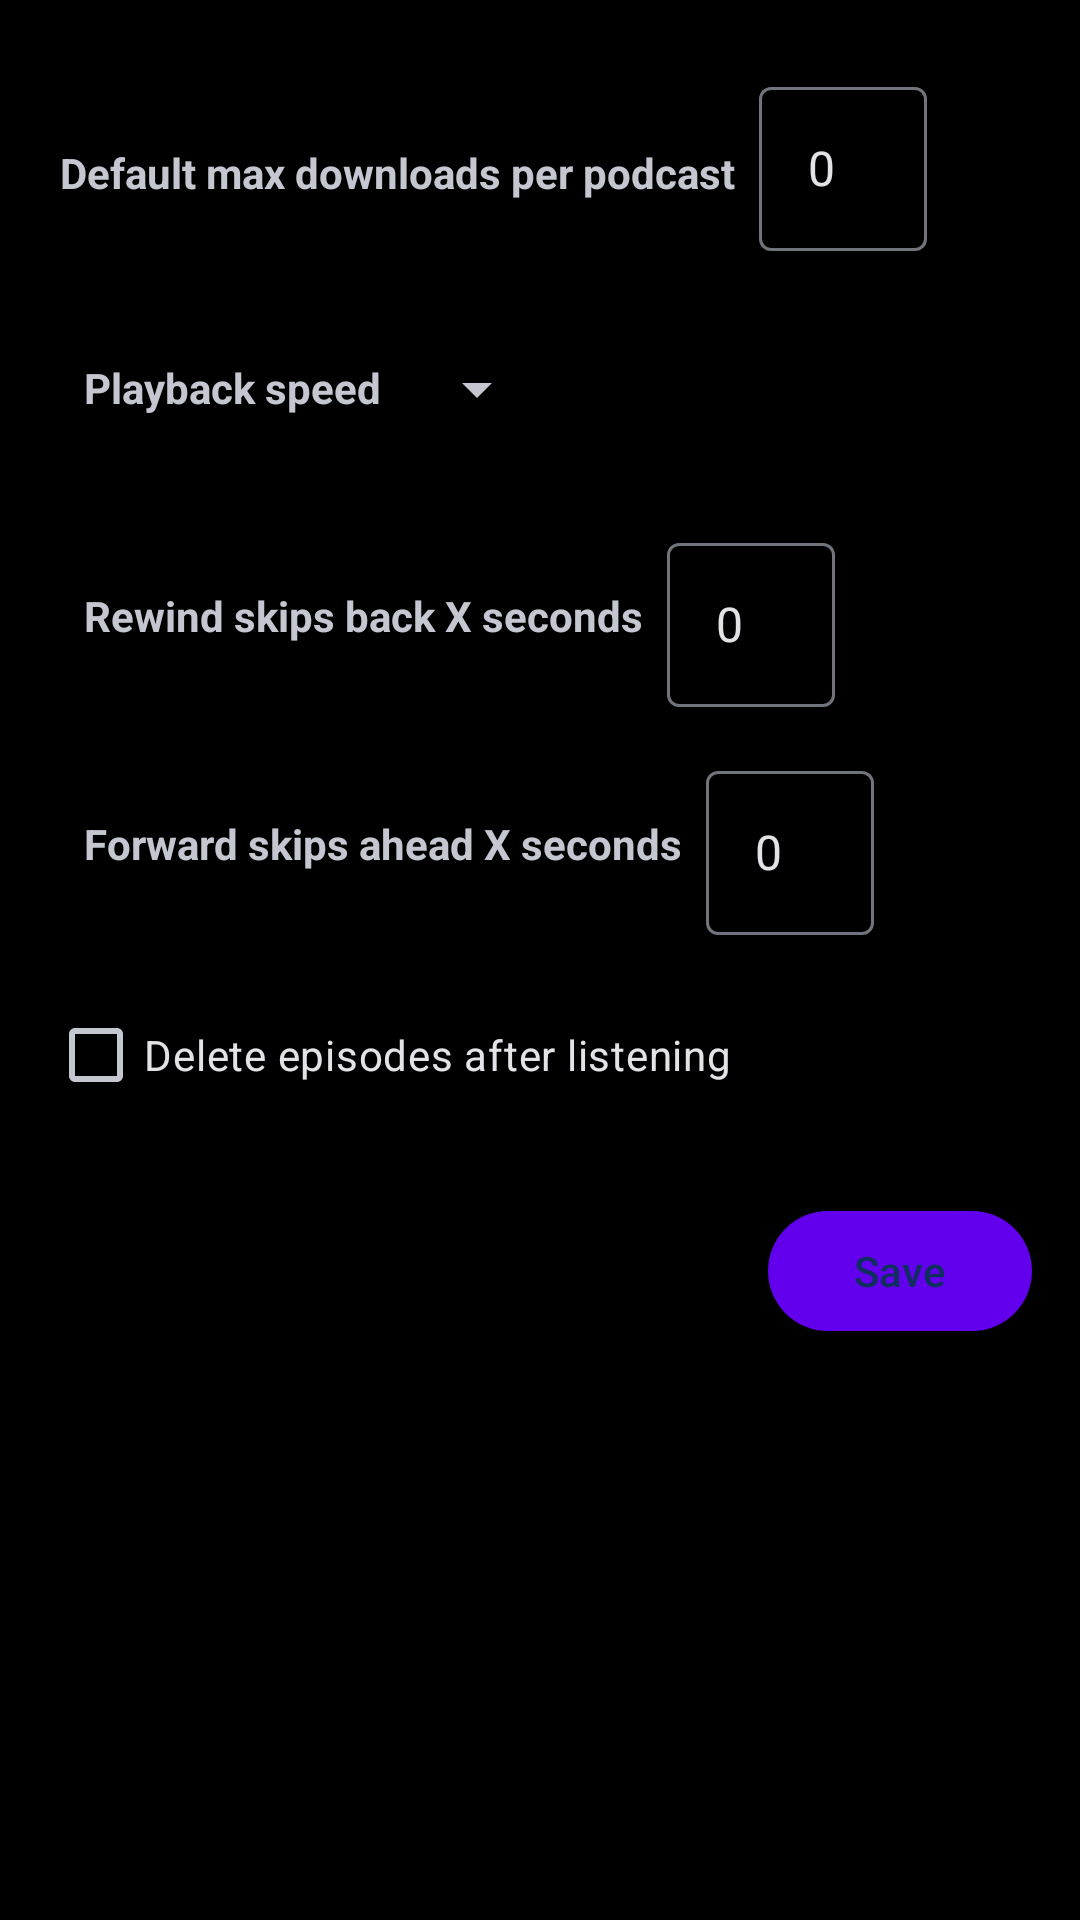

Here is an Android app screen rendered from its layout file. Give the layout XML and the strings, colors and styles it references.
<!-- AndroidManifest.xml: application theme Theme.CCR -->
<!-- res/layout/activity_settings.xml -->
<?xml version="1.0" encoding="utf-8"?>
<androidx.constraintlayout.widget.ConstraintLayout
    xmlns:android="http://schemas.android.com/apk/res/android"
    xmlns:app="http://schemas.android.com/apk/res-auto"
    xmlns:tools="http://schemas.android.com/tools"
    style="@style/BaseActivityLayout"
    tools:context=".SettingsActivity">

    <TextView
        android:id="@+id/label_max_downloads"
        android:layout_width="wrap_content"
        android:layout_height="wrap_content"
        android:layout_marginStart="4dp"
        android:layout_marginTop="32dp"
        android:text="@string/default_max_downloads_label"
        android:textStyle="bold"
        app:layout_constraintStart_toStartOf="parent"
        app:layout_constraintTop_toTopOf="parent" />

    <com.google.android.material.textfield.TextInputLayout
        android:id="@+id/layout_max_downloads"
        android:layout_width="0dp"
        android:layout_height="60dp"
        android:layout_marginStart="8dp"
        app:layout_constraintBaseline_toBaselineOf="@id/label_max_downloads"
        app:layout_constraintEnd_toEndOf="parent"
        app:layout_constraintHorizontal_bias="0.0"
        app:layout_constraintStart_toEndOf="@id/label_max_downloads">

        <com.google.android.material.textfield.TextInputEditText
            android:id="@+id/edit_max_downloads"
            android:layout_width="wrap_content"
            android:layout_height="wrap_content"
            android:inputType="number"
            android:maxLines="1"
            android:text="0"
            tools:ignore="Autofill,HardcodedText"  />
    </com.google.android.material.textfield.TextInputLayout>

    <TextView
        android:id="@+id/label_playback_speed"
        android:layout_width="wrap_content"
        android:layout_height="wrap_content"
        android:layout_marginStart="12dp"
        android:layout_marginTop="36dp"
        android:text="@string/playback_speed_label"
        android:textStyle="bold"
        app:layout_constraintStart_toStartOf="parent"
        app:layout_constraintTop_toBottomOf="@id/layout_max_downloads" />

    <Spinner
        android:id="@+id/spinner_playback_speed"
        android:layout_width="0dp"
        android:layout_height="60dp"
        android:layout_marginStart="8dp"
        android:layout_marginTop="16dp"
        app:layout_constraintStart_toEndOf="@id/label_playback_speed"
        app:layout_constraintTop_toBottomOf="@+id/layout_max_downloads" />

    

    <TextView
        android:id="@+id/label_rewind"
        android:layout_width="wrap_content"
        android:layout_height="wrap_content"
        android:layout_marginStart="12dp"
        android:layout_marginTop="36dp"
        android:text="@string/rewind_seconds_label"
        android:textStyle="bold"
        app:layout_constraintStart_toStartOf="parent"
        app:layout_constraintTop_toBottomOf="@id/spinner_playback_speed" />

    <com.google.android.material.textfield.TextInputLayout
        android:id="@+id/layout_rewind"
        android:layout_width="0dp"
        android:layout_height="60dp"
        android:layout_marginStart="8dp"
        android:layout_marginTop="16dp"
        app:layout_constraintEnd_toEndOf="parent"
        app:layout_constraintStart_toEndOf="@id/label_rewind"
        app:layout_constraintTop_toBottomOf="@id/spinner_playback_speed">

        <com.google.android.material.textfield.TextInputEditText
            android:id="@+id/edit_rewind_seconds"
            android:layout_width="wrap_content"
            android:layout_height="wrap_content"
            android:inputType="number"
            android:maxLines="1"
            android:text="0"
            tools:ignore="Autofill,HardcodedText"  />
    </com.google.android.material.textfield.TextInputLayout>

    

    <TextView
        android:id="@+id/label_forward"
        android:layout_width="wrap_content"
        android:layout_height="wrap_content"
        android:layout_marginStart="12dp"
        android:layout_marginTop="36dp"
        android:text="@string/forward_seconds_label"
        android:textStyle="bold"
        app:layout_constraintStart_toStartOf="parent"
        app:layout_constraintTop_toBottomOf="@id/layout_rewind" />

    <com.google.android.material.textfield.TextInputLayout
        android:id="@+id/layout_forward"
        android:layout_width="0dp"
        android:layout_height="60dp"
        android:layout_marginStart="8dp"
        android:layout_marginTop="16dp"
        app:layout_constraintEnd_toEndOf="parent"
        app:layout_constraintStart_toEndOf="@id/label_forward"
        app:layout_constraintTop_toBottomOf="@+id/layout_rewind">

        <com.google.android.material.textfield.TextInputEditText
            android:id="@+id/edit_forward_seconds"
            android:layout_width="wrap_content"
            android:layout_height="wrap_content"
            android:inputType="number"
            android:maxLines="1"
            android:text="0"
            tools:ignore="Autofill,HardcodedText"  />
    </com.google.android.material.textfield.TextInputLayout>

    <CheckBox
        android:id="@+id/checkbox_delete_after_listening"
        android:layout_width="wrap_content"
        android:layout_height="wrap_content"
        android:layout_marginTop="16dp"
        android:text="@string/delete_after_listening"
        app:layout_constraintStart_toStartOf="parent"
        app:layout_constraintTop_toBottomOf="@id/layout_forward" />

    
    <com.google.android.material.button.MaterialButton
        android:id="@+id/button_save_settings"
        android:layout_width="wrap_content"
        android:layout_height="wrap_content"
        android:text="@string/save"
        android:layout_marginTop="24dp"
        app:layout_constraintTop_toBottomOf="@id/checkbox_delete_after_listening"
        app:layout_constraintEnd_toEndOf="parent"/>

</androidx.constraintlayout.widget.ConstraintLayout>
<!-- resources referenced by this layout -->
<resources>
  <string name="default_max_downloads_label">Default max downloads per podcast</string>
  <string name="delete_after_listening">Delete episodes after listening</string>
  <string name="forward_seconds_label">Forward skips ahead X seconds</string>
  <string name="playback_speed_label">Playback speed</string>
  <string name="rewind_seconds_label">Rewind skips back X seconds</string>
  <string name="save">Save</string>
  <style name="BaseActivityLayout">
          <item name="android:fitsSystemWindows">true</item>
          <item name="android:layout_width">match_parent</item>
          <item name="android:layout_height">match_parent</item>
          <item name="android:padding">16dp</item>
      </style>
  <style name="Theme.CCR" parent="Theme.Material3.DynamicColors.Dark">
          <item name="android:windowBackground">@color/background</item>
          <item name="colorPrimary">@color/primary</item>
          <item name="colorSecondary">@color/secondary</item>
          <item name="android:statusBarColor">@android:color/transparent</item>
      </style>
  <color name="background">#000000</color>
  <color name="primary">#6200EE</color>
  <color name="secondary">#03DAC5</color>
</resources>
